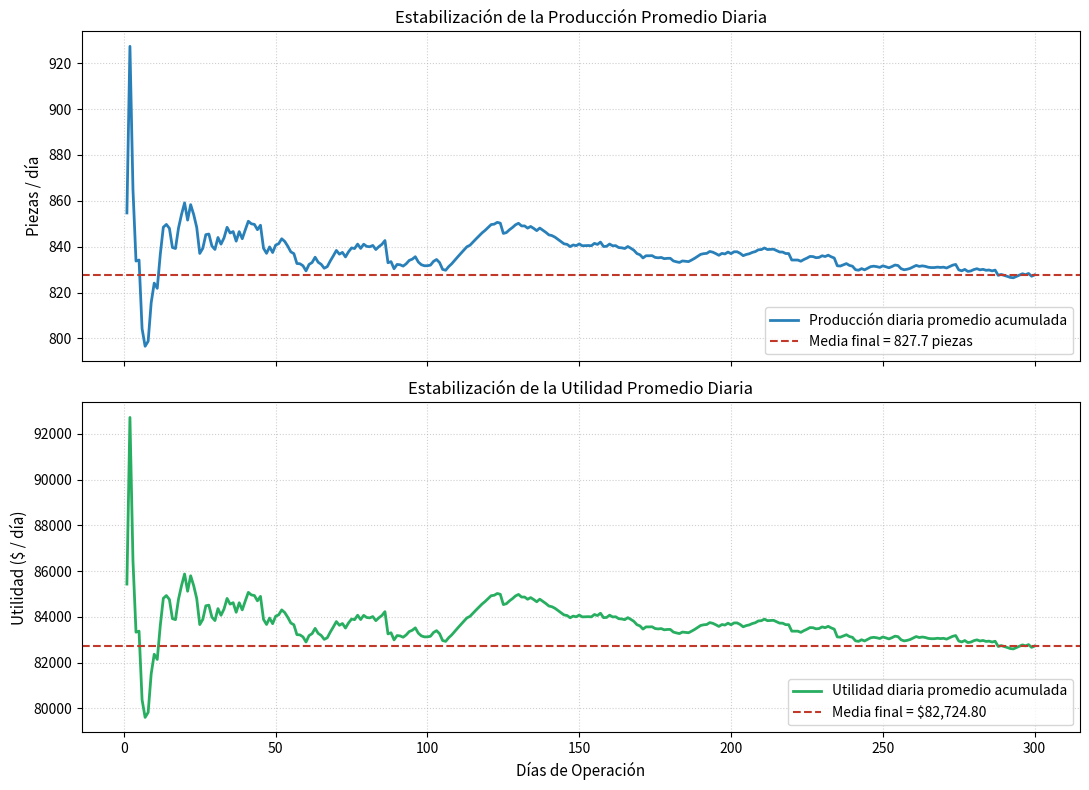

The matplotlib source for this figure:
import math
import random
import numpy as np
import matplotlib.pyplot as plt
from scipy import stats


def simular_tiempo_reparacion():
    """Genera el tipo de falla y su respectivo tiempo de reparación en horas."""
    # Ruleta de probabilidades según frecuencias históricas (total = 85 días)
    r_tipo = random.random()
    p_leve = 10 / 85
    p_moderada = 15 / 85
    p_grave = 25 / 85

    if r_tipo < p_leve:
        # 4-Erlang(media = 4) -> suma de 4 exponenciales de media 1
        # t = -theta * ln(prod(r_i)) con k=4, theta=1.0
        prod_r = (
            random.random() * random.random() * random.random() * random.random()
        )
        t = -1.0 * math.log(prod_r)
    elif r_tipo < p_leve + p_moderada:
        # Normal(mu = 3.5, sigma = 1.1)
        t = random.gauss(3.5, 1.1)
        t = max(0.0, t)
    elif r_tipo < p_leve + p_moderada + p_grave:
        # f(t) = t - 6 en [6, 6 + sqrt(2)] -> t = 6 + sqrt(2 * r)
        r = random.random()
        t = 6.0 + math.sqrt(2.0 * r)
    else:
        # Exponencial con lambda = 0.2 (media = 5 horas)
        r = random.random()
        t = -5.0 * math.log(1.0 - r)

    # Acotamos a un máximo de 24 horas por día
    return min(24.0, t)


def main():
    dias = 300
    random.seed(42)
    np.random.seed(42)

    producciones = []
    utilidades = []
    tiempos_paro = []

    for _ in range(dias):
        # 1. Evaluar si la máquina se descompone (probabilidad 0.80)
        se_descompone = random.random() < 0.80

        if se_descompone:
            t_rep = simular_tiempo_reparacion()
        else:
            t_rep = 0.0

        # 2. Producción diaria (disminuye proporcionalmente a la reparación)
        fraccion_operativa = (24.0 - t_rep) / 24.0
        piezas = 1000.0 * fraccion_operativa

        # 3. Utilidad diaria: Ventas ($100/pieza) - Costo de reparación ($11/hora)
        ingresos = piezas * 100.0
        costos = t_rep * 11.0
        utilidad = ingresos - costos

        producciones.append(piezas)
        utilidades.append(utilidad)
        tiempos_paro.append(t_rep)

    producciones = np.array(producciones)
    utilidades = np.array(utilidades)
    tiempos_paro = np.array(tiempos_paro)

    # Promedios acumulados
    dias_eje = np.arange(1, dias + 1)
    prom_prod_acum = np.cumsum(producciones) / dias_eje
    prom_util_acum = np.cumsum(utilidades) / dias_eje

    # Métricas finales
    prod_media = float(np.mean(producciones))
    util_media = float(np.mean(utilidades))
    t_paro_medio = float(np.mean(tiempos_paro))

    # Intervalo de confianza al 95% para la utilidad media diaria
    alpha = 0.05
    t_crit = stats.t.ppf(1 - alpha / 2, df=dias - 1)
    err_util = stats.sem(utilidades)
    ic_util_inf = util_media - t_crit * err_util
    ic_util_sup = util_media + t_crit * err_util

    print("=" * 75)
    print("EJERCICIO 21: SIMULACIÓN DE MÁQUINA DE PRODUCCIÓN (300 DÍAS)")
    print("=" * 75)
    print(f"Días evaluados: {dias} días (24 horas cada uno)")
    print(f"Tiempo promedio diario de inactividad/reparación: {t_paro_medio:.2f} horas")
    print("-" * 75)
    print("a) ÍNDICE DE PRODUCCIÓN DIARIA:")
    print(f"   * Producción promedio diaria tras 300 días: {prod_media:.2f} piezas/día")
    print(f"   * Pérdida promedio por paros: {1000.0 - prod_media:.2f} piezas/día")
    print("-" * 75)
    print("b) UTILIDAD DIARIA:")
    print(f"   * Utilidad promedio diaria tras 300 días: ${util_media:,.2f} USD/día")
    print(f"   * Intervalo de Confianza al 95%: [${ic_util_inf:,.2f}, ${ic_util_sup:,.2f}] USD/día")
    print("=" * 75)

    # Gráficas de estabilización
    fig, (ax1, ax2) = plt.subplots(2, 1, figsize=(11, 8), sharex=True)

    ax1.plot(dias_eje, prom_prod_acum, color="#2980b9", linewidth=2, label="Producción diaria promedio acumulada")
    ax1.axhline(prod_media, color="#c0392b", linestyle="--", label=f"Media final = {prod_media:.1f} piezas")
    ax1.set_ylabel("Piezas / día", fontsize=11)
    ax1.set_title("Estabilización de la Producción Promedio Diaria", fontsize=12)
    ax1.grid(True, linestyle=":", alpha=0.6)
    ax1.legend(loc="lower right")

    ax2.plot(dias_eje, prom_util_acum, color="#27ae60", linewidth=2, label="Utilidad diaria promedio acumulada")
    ax2.axhline(util_media, color="#c0392b", linestyle="--", label=f"Media final = ${util_media:,.2f}")
    ax2.set_xlabel("Días de Operación", fontsize=11)
    ax2.set_ylabel("Utilidad ($ / día)", fontsize=11)
    ax2.set_title("Estabilización de la Utilidad Promedio Diaria", fontsize=12)
    ax2.grid(True, linestyle=":", alpha=0.6)
    ax2.legend(loc="lower right")

    plt.tight_layout()
    plt.savefig("produccion_utilidad_ejercicio_21.png", dpi=300)
    print("\nGráfico exportado como 'produccion_utilidad_ejercicio_21.png'.")
    plt.show()


if __name__ == "__main__":
    main()
